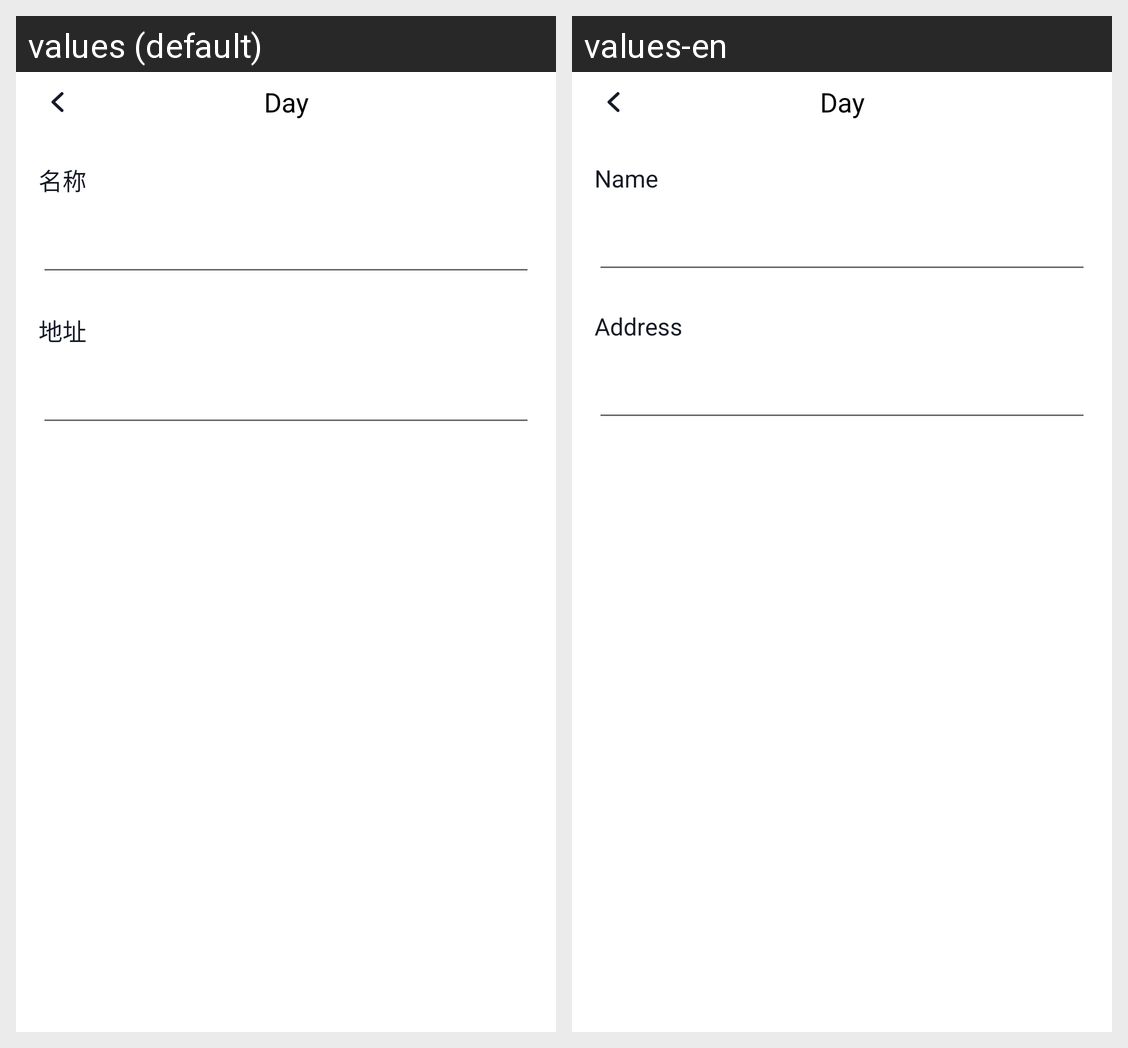

Here is an Android app screen in its default locale and in the app's own translations. Write out the translated-string differences for the strings that appear on this screen.
Android screen res/layout/activity_create_new_address.xml rendered under 2 locales, left to right: values (default), values-en. Device: Nexus 5 (rendered at 1080×1920; each locale shown at half size, 540×960, under a caption strip naming it); theme AppThemeTrans.
Strings drawn on this screen, with the default value and each locale's value (text and hints the layout hard-codes, and strings that could not be matched under every locale, appear in the picture but are not listed):

text_addraess_name_tag
  values: 名称
  values-en: Name

text_address_content_tag
  values: 地址
  values-en: Address
